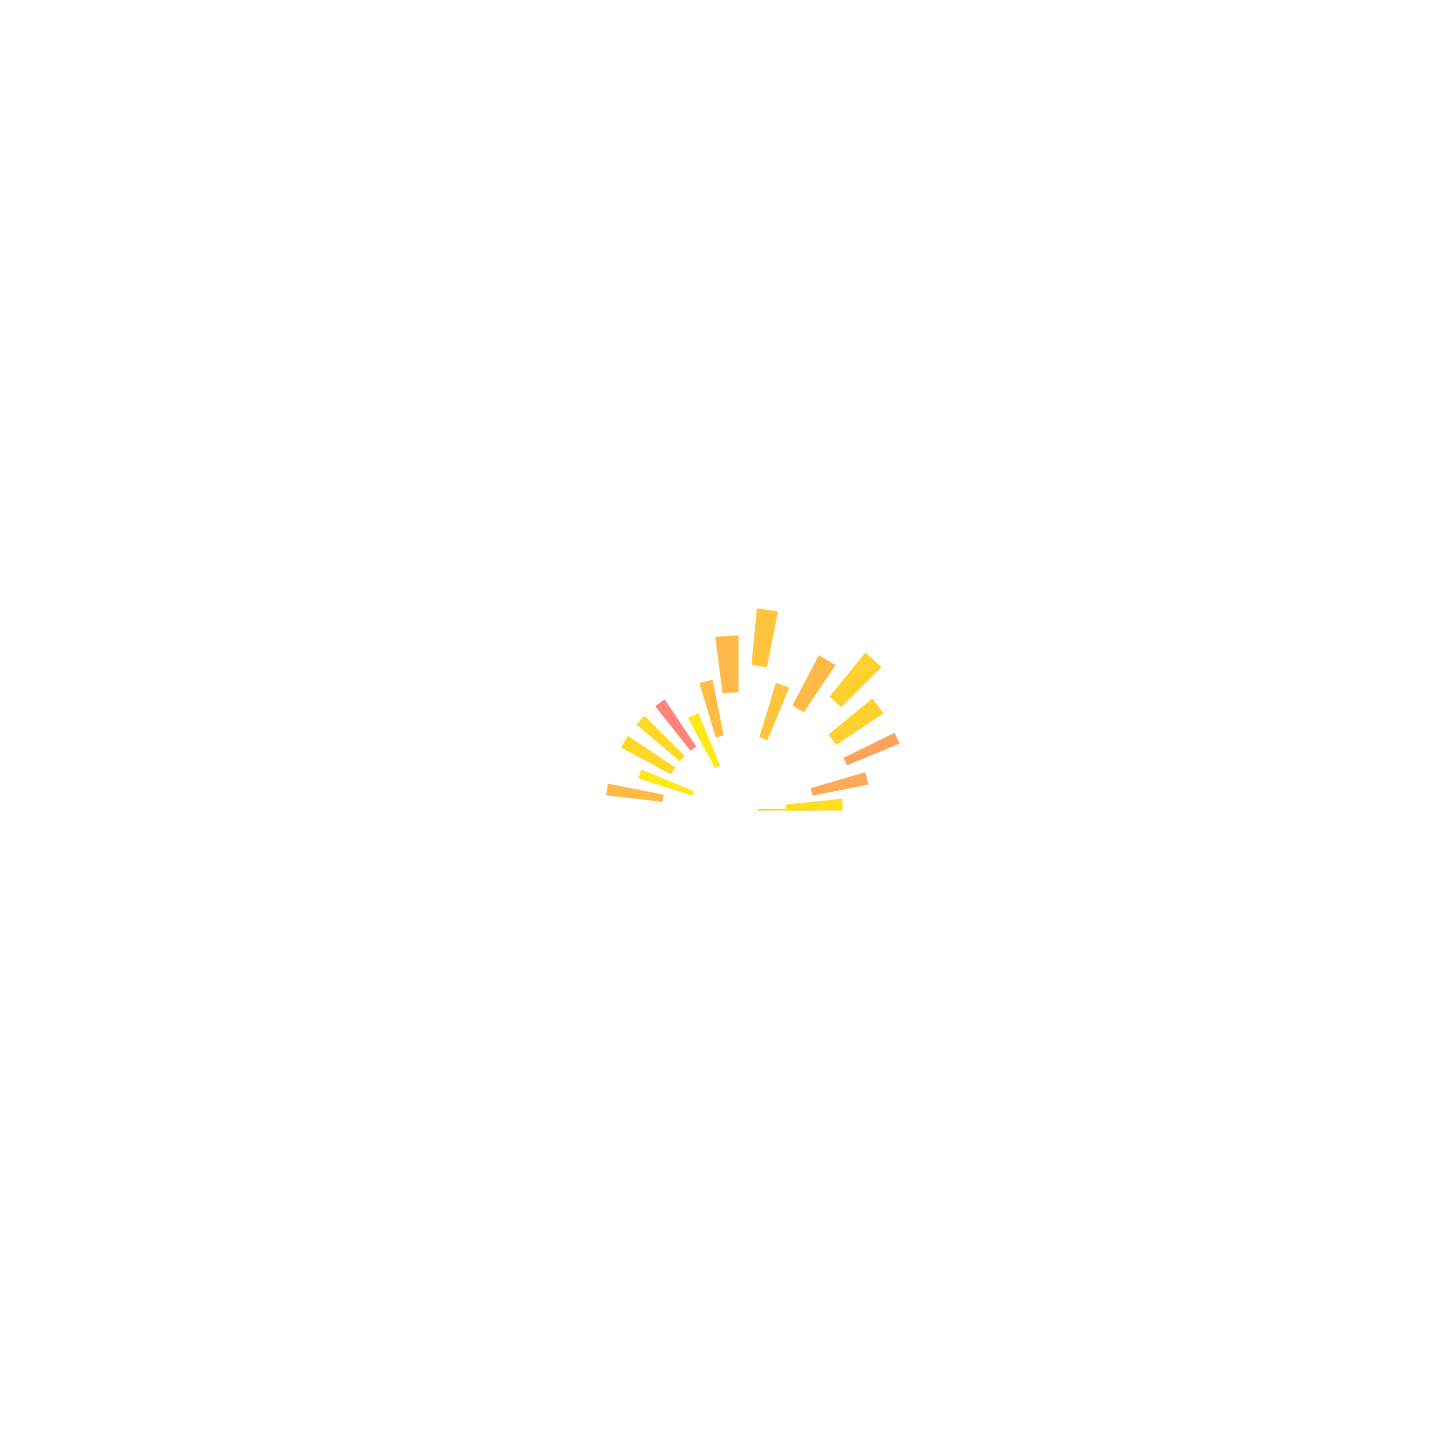

Source data for this figure (header and first rows):
Pitch, Velocity, Position, Length
47, 96, 0.0, 0.034
49, 104, 0.0, 0.263
51, 79, 0.25, 0.225
54, 76, 0.5, 0.159
54, 98, 0.75, 0.257
56, 98, 1.0, 0.261
54, 87, 1.25, 0.267
51, 92, 1.5, 0.255
56, 92, 1.75, 0.255
54, 87, 2.0, 0.325
51, 89, 2.25, 0.242
49, 109, 2.5, 0.255
51, 62, 2.75, 0.205
51, 101, 3.0, 0.209
51, 101, 3.25, 0.242
49, 109, 3.5, 0.207
51, 88, 3.75, 0.209
